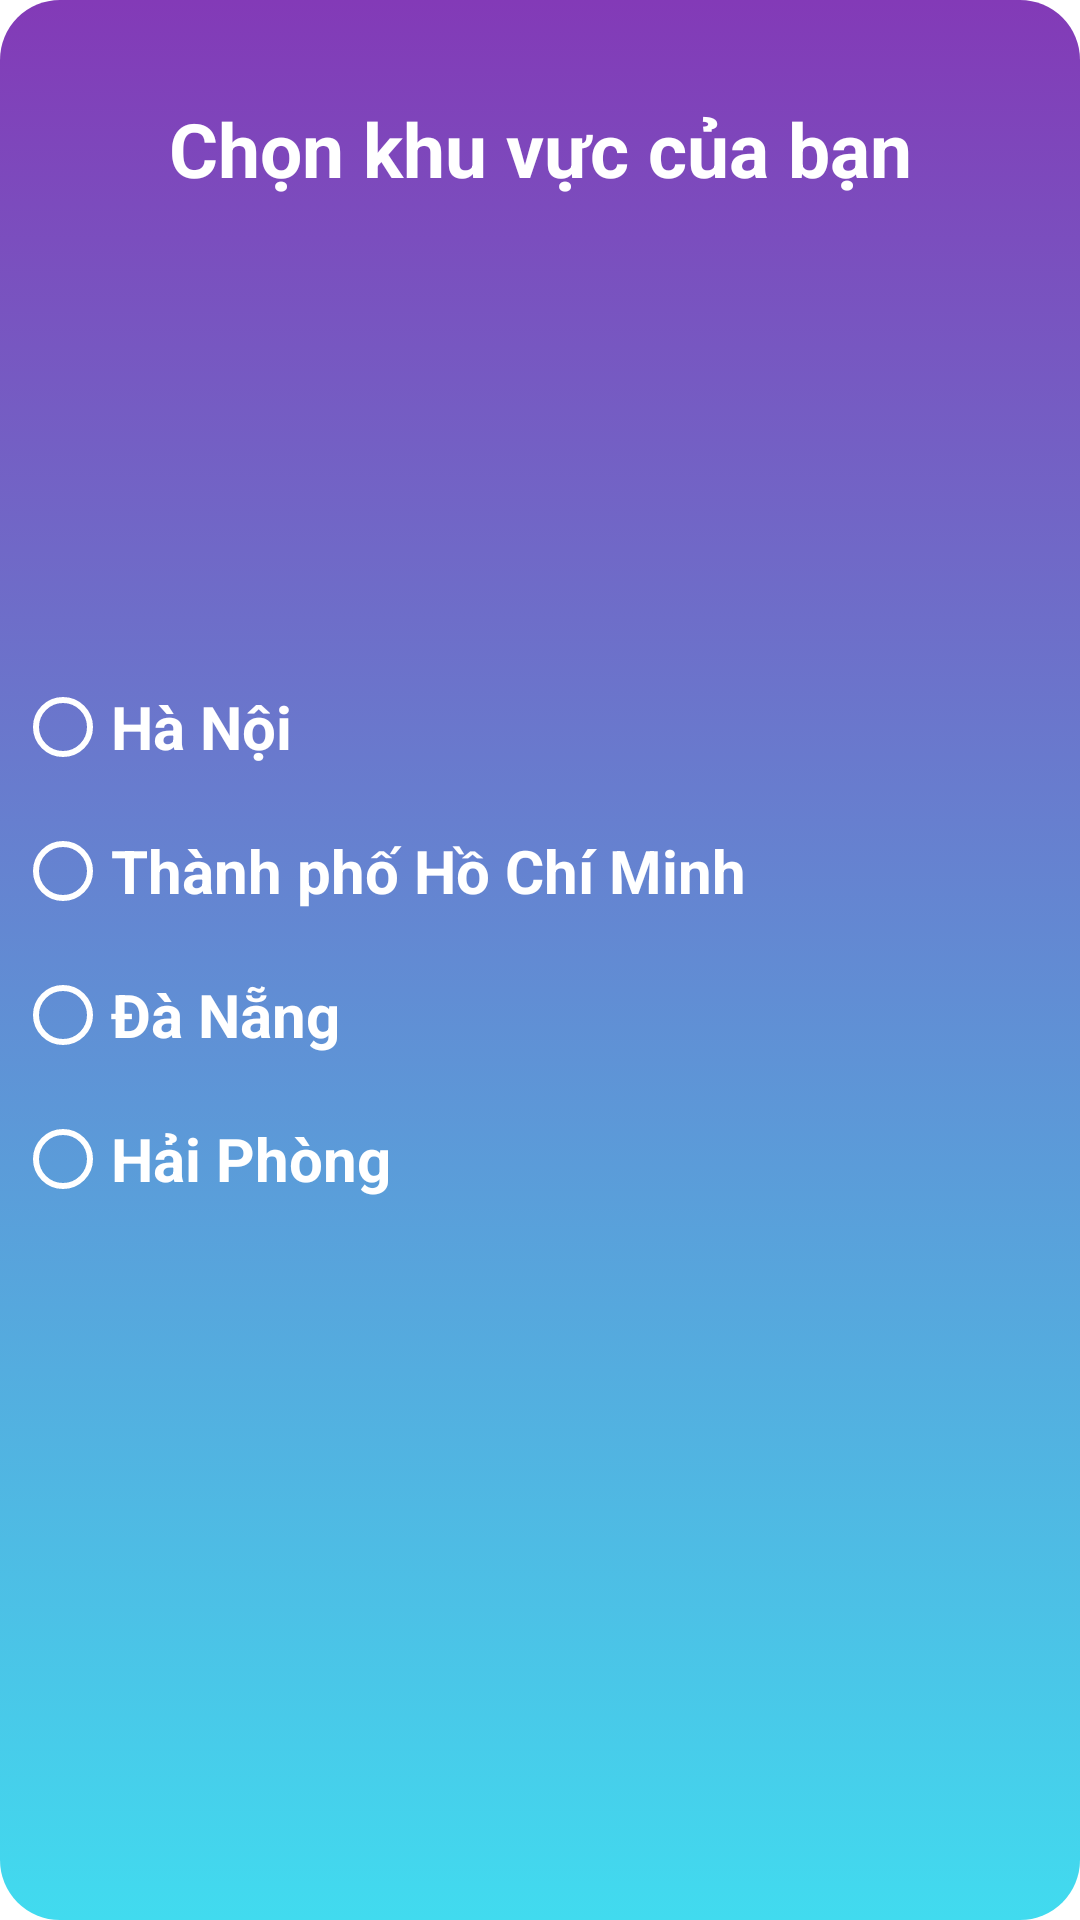

Here is an Android app screen rendered from its layout file. Give the layout XML and the strings, colors and styles it references.
<!-- AndroidManifest.xml: application theme Theme.AppAC -->
<!-- res/layout/location.xml -->
<?xml version="1.0" encoding="utf-8"?>
<androidx.constraintlayout.widget.ConstraintLayout xmlns:android="http://schemas.android.com/apk/res/android"
    xmlns:app="http://schemas.android.com/apk/res-auto"
    xmlns:tools="http://schemas.android.com/tools"
    android:layout_width="match_parent"
    android:layout_height="270dp"
    android:background="@drawable/tab">

    <TextView
        android:id="@+id/textView"
        android:layout_width="wrap_content"
        android:layout_height="wrap_content"
        android:text="Chọn khu vực của bạn"
        android:textColor="@color/white"
        android:textSize="25dp"
        android:textStyle="bold"
        app:layout_constraintBottom_toBottomOf="parent"
        app:layout_constraintEnd_toEndOf="parent"
        app:layout_constraintStart_toStartOf="parent"
        app:layout_constraintTop_toTopOf="parent"
        app:layout_constraintVertical_bias="0.054" />

    <RadioGroup
        android:id="@+id/radioGroup1"
        android:layout_width="350dp"
        android:layout_height="wrap_content"
        android:orientation="vertical"
        app:layout_constraintBottom_toBottomOf="parent"
        app:layout_constraintEnd_toEndOf="parent"
        app:layout_constraintHorizontal_bias="0.491"
        app:layout_constraintStart_toStartOf="parent"
        app:layout_constraintTop_toBottomOf="@+id/textView"
        app:layout_constraintVertical_bias="0.398">

        <RadioButton
            android:id="@+id/hanoi"
            android:layout_width="wrap_content"
            android:layout_height="wrap_content"
            android:textSize="20dp"
            android:buttonTint="@color/white"
            android:text="Hà Nội"
            android:hint="Hanoi"
            android:textColor="@color/white"
            android:textStyle="bold" />

        <RadioButton
            android:id="@+id/saigon"
            android:layout_width="wrap_content"
            android:layout_height="wrap_content"
            android:textSize="20dp"
            android:buttonTint="@color/white"
            android:text="Thành phố Hồ Chí Minh"
            android:hint="Saigon"
            android:textColor="@color/white"
            android:textStyle="bold" />

        <RadioButton
            android:id="@+id/danang"
            android:layout_width="wrap_content"
            android:layout_height="wrap_content"
            android:buttonTint="@color/white"
            android:text="Đà Nẵng"
            android:textSize="20dp"
            android:hint="Danang"
            android:textColor="@color/white"
            android:textStyle="bold" />

        <RadioButton
            android:id="@+id/haiphong"
            android:layout_width="wrap_content"
            android:layout_height="wrap_content"
            android:buttonTint="@color/white"
            android:text="Hải Phòng"
            android:hint="Haiphong"
            android:textSize="20dp"
            android:textColor="@color/white"
            android:textStyle="bold" />


    </RadioGroup>

    <ImageButton
        android:id="@+id/buttonCancel1"
        android:layout_width="33dp"
        android:layout_height="33dp"
        android:background="@drawable/ic_baseline_close_24"
        app:layout_constraintBottom_toBottomOf="parent"
        app:layout_constraintEnd_toStartOf="@+id/textView"
        app:layout_constraintHorizontal_bias="0.441"
        app:layout_constraintStart_toStartOf="parent"
        app:layout_constraintTop_toTopOf="parent"
        app:layout_constraintVertical_bias="0.054" />

    <ImageButton
        android:id="@+id/buttonSave1"
        android:layout_width="33dp"
        android:layout_height="33dp"
        android:background="@drawable/ic_baseline_save_alt_24"
        app:layout_constraintBottom_toBottomOf="parent"
        app:layout_constraintEnd_toEndOf="parent"
        app:layout_constraintHorizontal_bias="0.544"
        app:layout_constraintStart_toEndOf="@+id/textView"
        app:layout_constraintTop_toTopOf="parent"
        app:layout_constraintVertical_bias="0.054" />

</androidx.constraintlayout.widget.ConstraintLayout>
<!-- resources referenced by this layout -->
<resources>
  <!-- drawable tab (drawable) -->
  <?xml version="1.0" encoding="utf-8"?>
  <selector xmlns:android="http://schemas.android.com/apk/res/android">
      <item>
          <shape android:shape="rectangle">
              <gradient android:startColor="#833AB7" android:endColor="#41DBEF" android:angle="270"></gradient>
              <corners android:radius="20dp"></corners>
          </shape>
      </item>
  </selector>
  <style name="Theme.AppAC" parent="Theme.MaterialComponents.DayNight.NoActionBar">
          
          <item name="colorPrimary">@color/purple_500</item>
          <item name="colorPrimaryVariant">@color/purple_700</item>
          <item name="colorOnPrimary">@color/white</item>
          
          <item name="colorSecondary">@color/teal_200</item>
          <item name="colorSecondaryVariant">@color/teal_700</item>
          <item name="colorOnSecondary">@color/black</item>
          
          <item name="android:statusBarColor" tools:targetApi="l">?attr/colorPrimaryVariant</item>
          
      </style>
  <!-- not gathered from this repository: default colours our renderer supplied (Android Studio template values) -->
  <color name="purple_500">#FF6200EE</color>
  <color name="purple_700">#FF3700B3</color>
  <color name="teal_200">#FF03DAC5</color>
  <color name="teal_700">#FF018786</color>
  <color name="black">#FF000000</color>
  <color name="white">#FFFFFFFF</color>
</resources>
